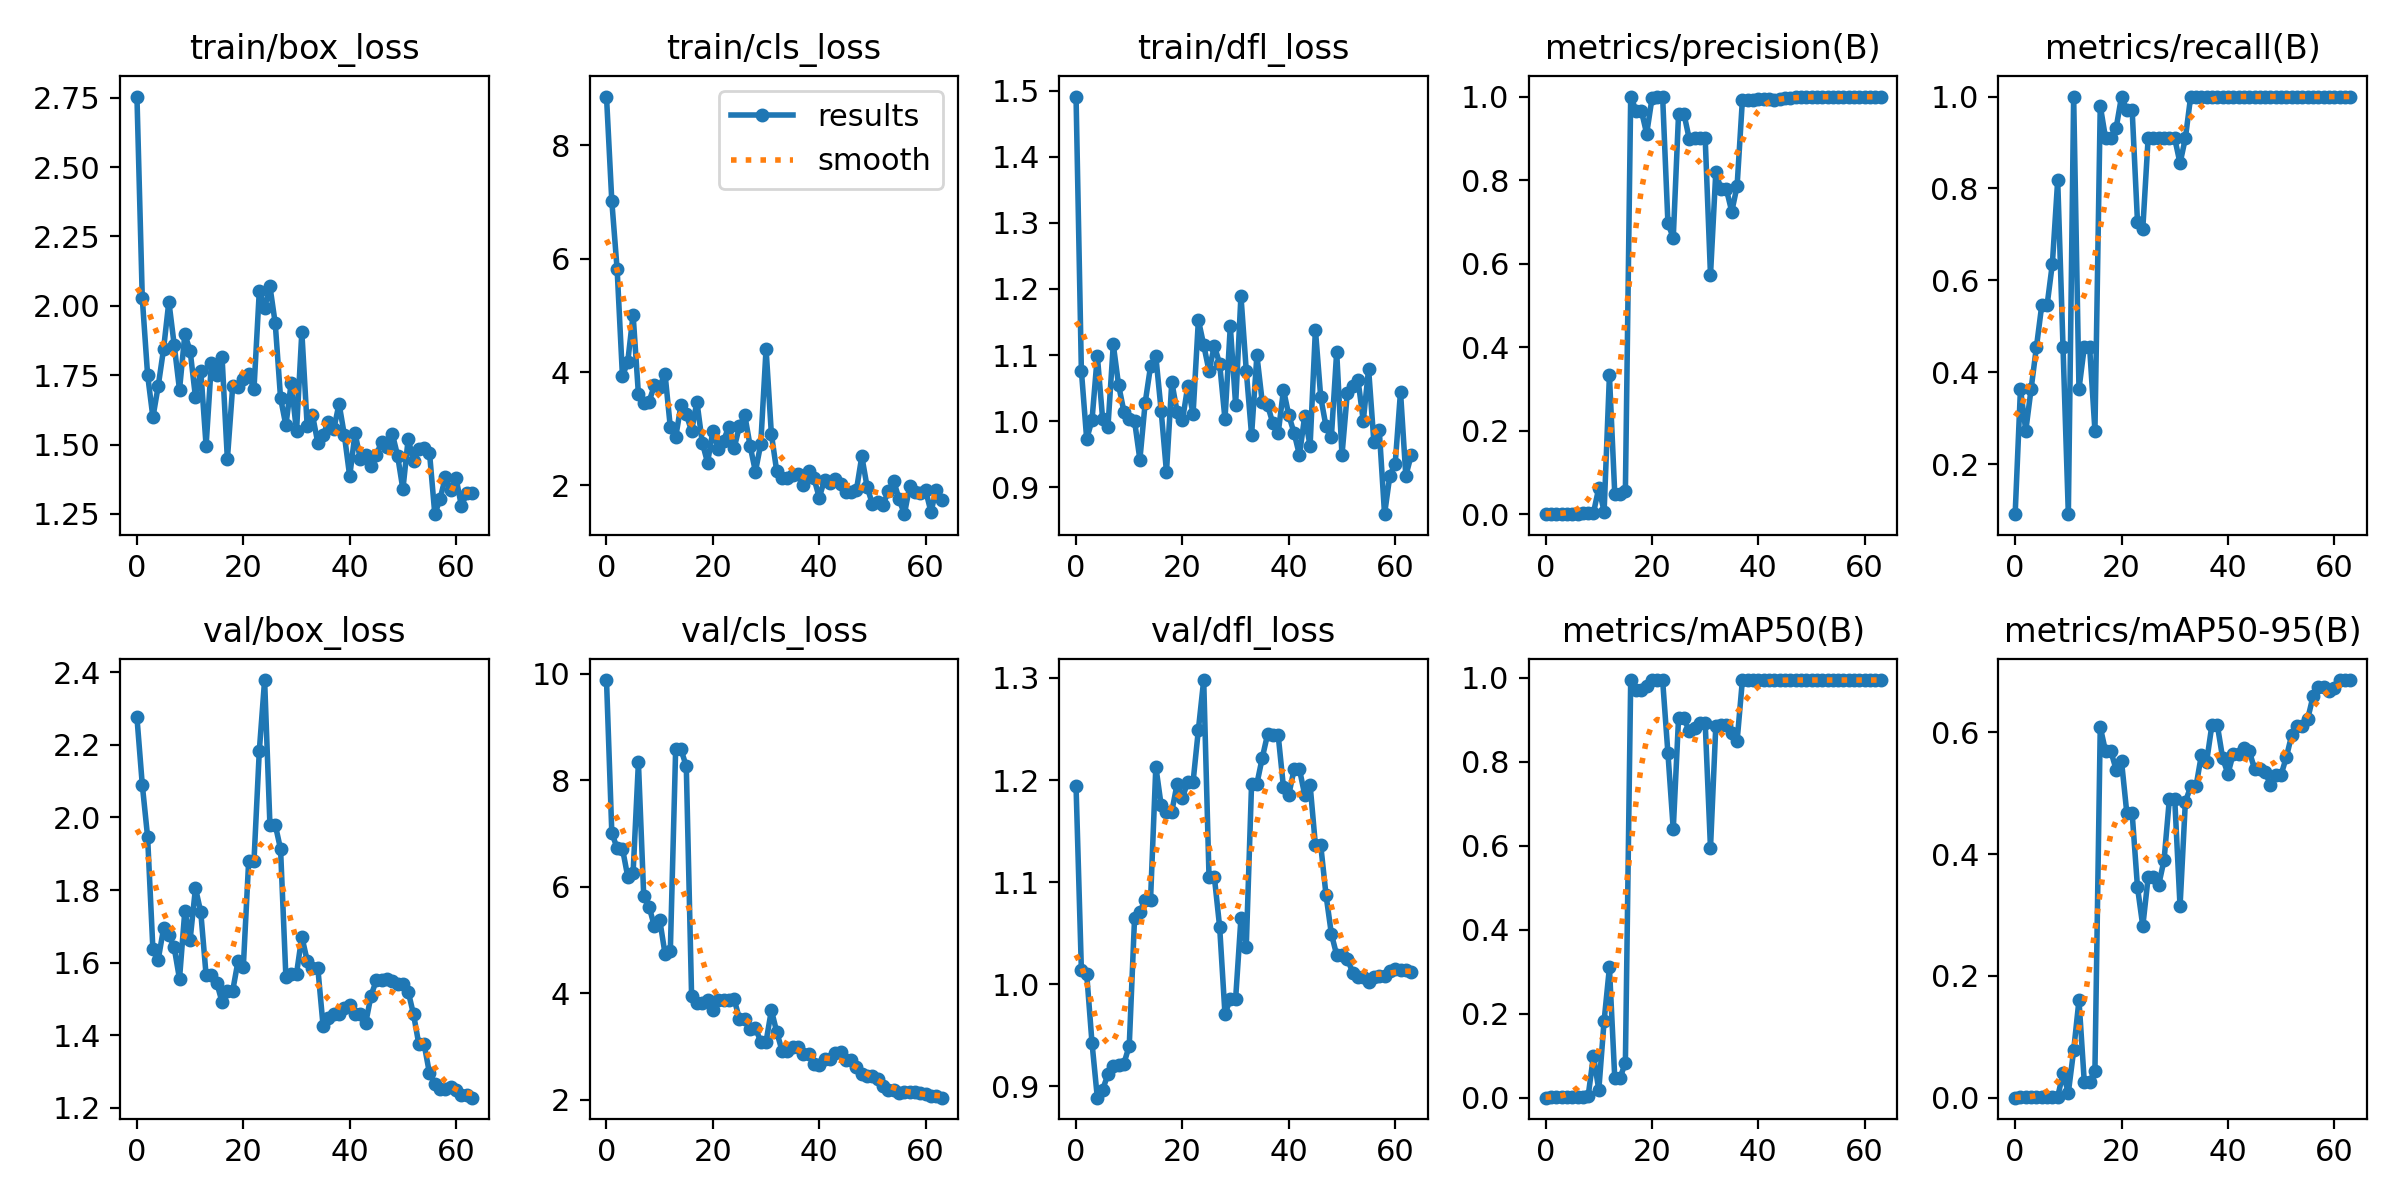

Values plotted in this chart, from the file beside it:
epoch, train/box_loss, train/cls_loss, train/dfl_loss, metrics/precision(B), metrics/recall(B), metrics/mAP50(B), metrics/mAP50-95(B), val/box_loss, val/cls_loss, val/dfl_loss, lr/pg0, lr/pg1, lr/pg2
0, 2.754, 8.861, 1.491, 0.0003, 0.09091, 0.00017, 5e-05, 2.275, 9.878, 1.194, 0.0001, 0.0001, 0.0001
1, 2.028, 7.013, 1.077, 0.00121, 0.3636, 0.00129, 0.00051, 2.09, 7.008, 1.014, 0.0002166, 0.0002166, 0.0002166
2, 1.752, 5.811, 0.9727, 0.00091, 0.2727, 0.00089, 0.00042, 1.947, 6.725, 1.01, 0.0003295, 0.0003295, 0.0003295
3, 1.598, 3.924, 1.002, 0.00121, 0.3636, 0.00138, 0.00048, 1.637, 6.715, 0.9426, 0.0004387, 0.0004387, 0.0004387
4, 1.711, 4.185, 1.099, 0.00152, 0.4546, 0.00187, 0.00081, 1.609, 6.185, 0.889, 0.0005441, 0.0005441, 0.0005441
5, 1.843, 5.011, 1.003, 0.00182, 0.5454, 0.00246, 0.00077, 1.694, 6.257, 0.8968, 0.0006459, 0.0006459, 0.0006459
6, 2.015, 3.61, 0.9915, 0.00182, 0.5454, 0.00192, 0.00065, 1.677, 8.331, 0.9119, 0.0007439, 0.0007439, 0.0007439
7, 1.859, 3.449, 1.116, 0.00212, 0.6364, 0.00261, 0.00092, 1.642, 5.826, 0.9204, 0.0008382, 0.0008382, 0.0008382
8, 1.697, 3.478, 1.054, 0.00273, 0.8182, 0.00416, 0.0016, 1.555, 5.629, 0.9214, 0.0009288, 0.0009288, 0.0009288
9, 1.897, 3.762, 1.014, 0.00352, 0.4546, 0.09988, 0.04021, 1.743, 5.258, 0.9224, 0.001016, 0.001016, 0.001016
10, 1.838, 3.74, 1.004, 0.06325, 0.09091, 0.01856, 0.00821, 1.664, 5.382, 0.9398, 0.001099, 0.001099, 0.001099
11, 1.671, 3.972, 1, 0.00667, 1, 0.1831, 0.07765, 1.805, 4.745, 1.065, 0.001178, 0.001178, 0.001178
12, 1.766, 3.024, 0.9416, 0.3323, 0.3636, 0.3103, 0.1603, 1.739, 4.794, 1.071, 0.001254, 0.001254, 0.001254
13, 1.495, 2.846, 1.028, 0.04969, 0.4546, 0.04776, 0.0255, 1.566, 8.576, 1.082, 0.001326, 0.001326, 0.001326
14, 1.795, 3.415, 1.083, 0.04969, 0.4546, 0.04776, 0.0255, 1.566, 8.576, 1.082, 0.001394, 0.001394, 0.001394
15, 1.751, 3.252, 1.098, 0.05569, 0.2727, 0.08309, 0.04462, 1.545, 8.261, 1.213, 0.001459, 0.001459, 0.001459
16, 1.815, 2.96, 1.016, 1, 0.9799, 0.995, 0.6087, 1.492, 3.941, 1.175, 0.001505, 0.001505, 0.001505
17, 1.447, 3.478, 0.9228, 0.9666, 0.9091, 0.971, 0.5687, 1.522, 3.813, 1.169, 0.001505, 0.001505, 0.001505
18, 1.71, 2.756, 1.059, 0.9666, 0.9091, 0.971, 0.5687, 1.522, 3.813, 1.169, 0.001474, 0.001474, 0.001474
19, 1.706, 2.401, 1.014, 0.911, 0.9324, 0.98, 0.5385, 1.604, 3.879, 1.196, 0.001443, 0.001443, 0.001443
20, 1.736, 2.963, 1.001, 0.9955, 1, 0.995, 0.5524, 1.589, 3.697, 1.183, 0.001412, 0.001412, 0.001412
21, 1.754, 2.649, 1.053, 1, 0.9699, 0.995, 0.4669, 1.879, 3.876, 1.198, 0.001381, 0.001381, 0.001381
22, 1.699, 2.79, 1.01, 1, 0.9699, 0.995, 0.4669, 1.879, 3.876, 1.198, 0.00135, 0.00135, 0.00135
23, 2.052, 3.032, 1.153, 0.6966, 0.7273, 0.8204, 0.3457, 2.182, 3.874, 1.249, 0.001319, 0.001319, 0.001319
24, 1.992, 2.66, 1.115, 0.6618, 0.7127, 0.6396, 0.2816, 2.378, 3.888, 1.298, 0.001288, 0.001288, 0.001288
25, 2.07, 3.042, 1.076, 0.9593, 0.9091, 0.9052, 0.3617, 1.98, 3.519, 1.105, 0.001257, 0.001257, 0.001257
26, 1.936, 3.239, 1.114, 0.9593, 0.9091, 0.9052, 0.3617, 1.98, 3.519, 1.105, 0.001227, 0.001227, 0.001227
27, 1.667, 2.695, 1.087, 0.8989, 0.9091, 0.8726, 0.3498, 1.913, 3.323, 1.056, 0.001196, 0.001196, 0.001196
28, 1.569, 2.243, 1.003, 0.8997, 0.9091, 0.8808, 0.3905, 1.561, 3.351, 0.9707, 0.001165, 0.001165, 0.001165
29, 1.723, 2.729, 1.144, 0.9014, 0.9091, 0.8938, 0.4911, 1.569, 3.093, 0.9856, 0.001134, 0.001134, 0.001134
30, 1.547, 4.41, 1.025, 0.9014, 0.9091, 0.8938, 0.4911, 1.569, 3.093, 0.9856, 0.001103, 0.001103, 0.001103
31, 1.905, 2.902, 1.19, 0.5728, 0.8548, 0.5949, 0.3142, 1.672, 3.683, 1.065, 0.001072, 0.001072, 0.001072
32, 1.568, 2.252, 1.077, 0.8194, 0.9091, 0.8859, 0.4857, 1.606, 3.279, 1.037, 0.001041, 0.001041, 0.001041
33, 1.606, 2.131, 0.9788, 0.7776, 1, 0.8883, 0.5111, 1.586, 2.924, 1.196, 0.00101, 0.00101, 0.00101
34, 1.506, 2.129, 1.099, 0.7776, 1, 0.8883, 0.5111, 1.586, 2.924, 1.196, 0.0009791, 0.0009791, 0.0009791
35, 1.535, 2.184, 1.029, 0.7244, 1, 0.8698, 0.5621, 1.425, 3.002, 1.222, 0.0009481, 0.0009481, 0.0009481
36, 1.582, 2.206, 1.024, 0.7855, 1, 0.8493, 0.5521, 1.448, 2.992, 1.245, 0.0009172, 0.0009172, 0.0009172
37, 1.554, 2.012, 0.9968, 0.9923, 1, 0.995, 0.6125, 1.459, 2.869, 1.244, 0.0008862, 0.0008862, 0.0008862
38, 1.647, 2.251, 0.9812, 0.9923, 1, 0.995, 0.6125, 1.459, 2.869, 1.244, 0.0008553, 0.0008553, 0.0008553
39, 1.533, 2.127, 1.047, 0.9907, 1, 0.995, 0.5584, 1.475, 2.673, 1.193, 0.0008244, 0.0008244, 0.0008244
40, 1.385, 1.783, 1.009, 0.9931, 1, 0.995, 0.5317, 1.483, 2.65, 1.186, 0.0007934, 0.0007934, 0.0007934
41, 1.541, 2.103, 0.9819, 0.9934, 1, 0.995, 0.5646, 1.459, 2.771, 1.211, 0.0007625, 0.0007625, 0.0007625
42, 1.448, 2.036, 0.9485, 0.9934, 1, 0.995, 0.5646, 1.459, 2.771, 1.211, 0.0007316, 0.0007316, 0.0007316
43, 1.464, 2.115, 1.008, 0.9926, 1, 0.995, 0.5751, 1.433, 2.876, 1.185, 0.0007006, 0.0007006, 0.0007006
44, 1.422, 2.022, 0.9621, 0.9931, 1, 0.995, 0.5698, 1.509, 2.9, 1.196, 0.0006697, 0.0006697, 0.0006697
45, 1.461, 1.881, 1.139, 0.9963, 1, 0.995, 0.5401, 1.551, 2.756, 1.136, 0.0006387, 0.0006387, 0.0006387
46, 1.51, 1.877, 1.036, 0.9963, 1, 0.995, 0.5401, 1.551, 2.756, 1.136, 0.0006078, 0.0006078, 0.0006078
47, 1.49, 1.925, 0.9918, 0.9986, 1, 0.995, 0.5354, 1.555, 2.618, 1.087, 0.0005769, 0.0005769, 0.0005769
48, 1.539, 2.513, 0.9755, 0.9997, 1, 0.995, 0.5131, 1.549, 2.493, 1.049, 0.0005459, 0.0005459, 0.0005459
49, 1.46, 1.971, 1.105, 0.9999, 1, 0.995, 0.5304, 1.542, 2.448, 1.029, 0.000515, 0.000515, 0.000515
50, 1.339, 1.668, 0.9487, 0.9999, 1, 0.995, 0.5304, 1.542, 2.448, 1.029, 0.0004841, 0.0004841, 0.0004841
51, 1.522, 1.714, 1.042, 0.9993, 1, 0.995, 0.5597, 1.52, 2.386, 1.025, 0.0004531, 0.0004531, 0.0004531
52, 1.439, 1.655, 1.054, 0.9988, 1, 0.995, 0.5959, 1.458, 2.271, 1.012, 0.0004222, 0.0004222, 0.0004222
53, 1.483, 1.904, 1.063, 0.9992, 1, 0.995, 0.6101, 1.375, 2.196, 1.007, 0.0003912, 0.0003912, 0.0003912
54, 1.487, 2.075, 1, 0.9992, 1, 0.995, 0.6101, 1.375, 2.196, 1.007, 0.0003603, 0.0003603, 0.0003603
55, 1.471, 1.76, 1.079, 0.9999, 1, 0.995, 0.6218, 1.295, 2.132, 1.002, 0.0003294, 0.0003294, 0.0003294
56, 1.249, 1.491, 0.9678, 1, 0.9994, 0.995, 0.6592, 1.267, 2.146, 1.007, 0.0002984, 0.0002984, 0.0002984
57, 1.304, 1.98, 0.9871, 1, 0.9997, 0.995, 0.6747, 1.252, 2.148, 1.008, 0.0002675, 0.0002675, 0.0002675
58, 1.383, 1.881, 0.859, 1, 0.9997, 0.995, 0.6747, 1.252, 2.148, 1.008, 0.0002366, 0.0002366, 0.0002366
59, 1.336, 1.871, 0.9175, 0.9999, 1, 0.995, 0.6682, 1.257, 2.129, 1.013, 0.0002056, 0.0002056, 0.0002056
... 4 more rows
